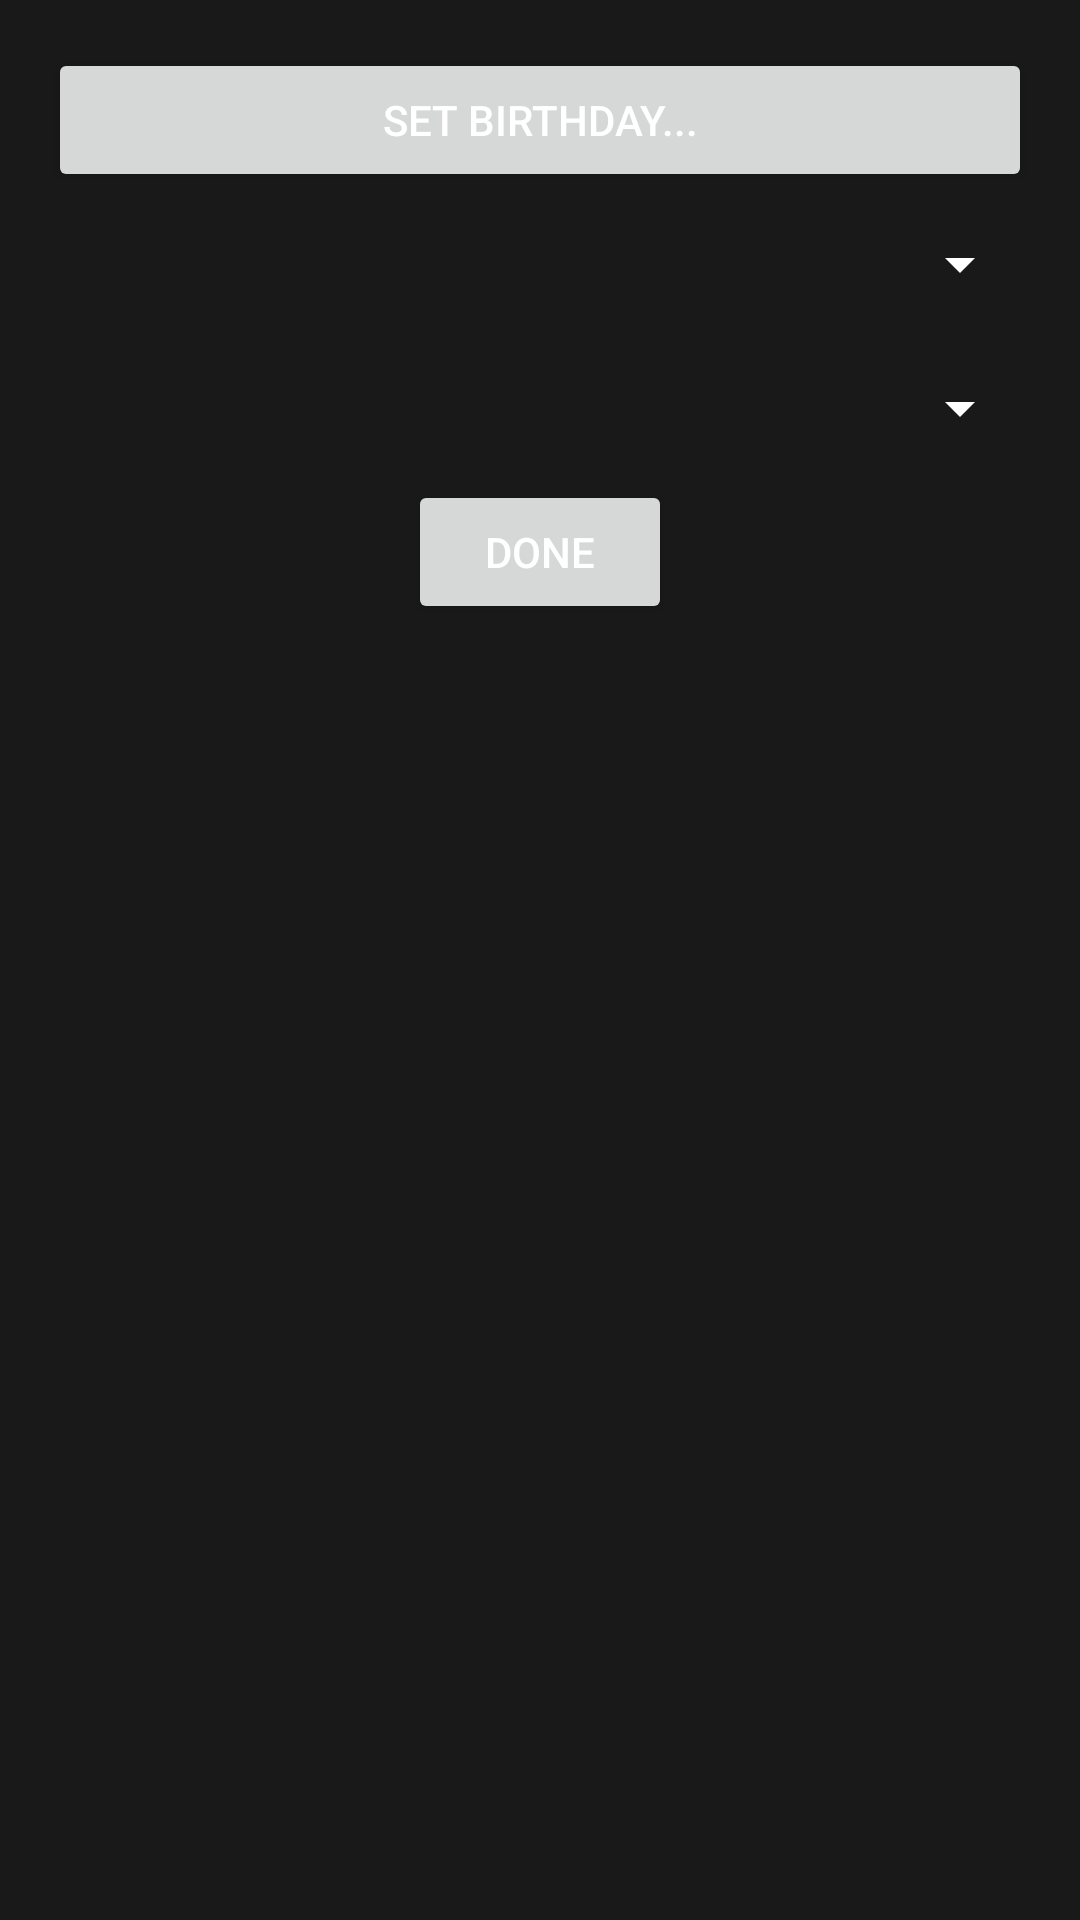

Layout XML and referenced resources for this Android screen:
<!-- AndroidManifest.xml: application theme AppTheme -->
<!-- res/layout/activity_main.xml -->
<?xml version="1.0" encoding="utf-8"?>
<LinearLayout xmlns:android="http://schemas.android.com/apk/res/android"
    xmlns:app="http://schemas.android.com/apk/res-auto"
    xmlns:tools="http://schemas.android.com/tools"
    android:layout_width="match_parent"
    android:layout_height="match_parent"
    tools:context=".MainActivity"
    android:orientation="vertical"
    android:padding="16dp">

    <Button
        android:layout_width="match_parent"
        android:layout_height="48dp"
        android:id="@+id/btnBirthday"
        android:text="@string/strBtnBirthday"/>
    <Spinner
        android:layout_width="match_parent"
        android:layout_height="48dp"
        android:gravity="center_horizontal"
        android:id="@+id/spnSex"
        />
    <Spinner
        android:layout_width="match_parent"
        android:layout_height="48dp"
        android:gravity="center_horizontal"
        android:id="@+id/spnCountry" />
    <Button
        android:layout_width="wrap_content"
        android:layout_height="48dp"
        android:id="@+id/btnDone"
        android:text="@string/strBtnDone"
        android:layout_gravity="center_horizontal"/>
</LinearLayout>
<!-- resources referenced by this layout -->
<resources>
  <string name="strBtnBirthday">Set Birthday...</string>
  <string name="strBtnDone">Done</string>
  <style name="AppTheme" parent="Theme.AppCompat.Light.DarkActionBar">
          
          <item name="colorPrimary">@color/colorPrimary</item>
          <item name="colorPrimaryDark">@color/colorPrimaryDark</item>
          <item name="colorAccent">@color/colorAccent</item>
          <item name="preferenceTheme">@style/PreferenceThemeOverlay.v14.Material</item>
          <item name="android:background">#191919</item>
          <item name="android:textColor">#FFFFFF</item>
          <item name="android:textColorPrimary">#FFFFFF</item>
          <item name="android:textColorSecondary">#FFFFFF</item>
          <item name="android:textColorAlertDialogListItem">#FFFFFF</item>
          <item name="textColorAlertDialogListItem">#FFFFFF</item>
      </style>
  <color name="colorPrimary">#191919</color>
  <color name="colorPrimaryDark">#000000</color>
  <color name="colorAccent">#FF4433</color>
</resources>
